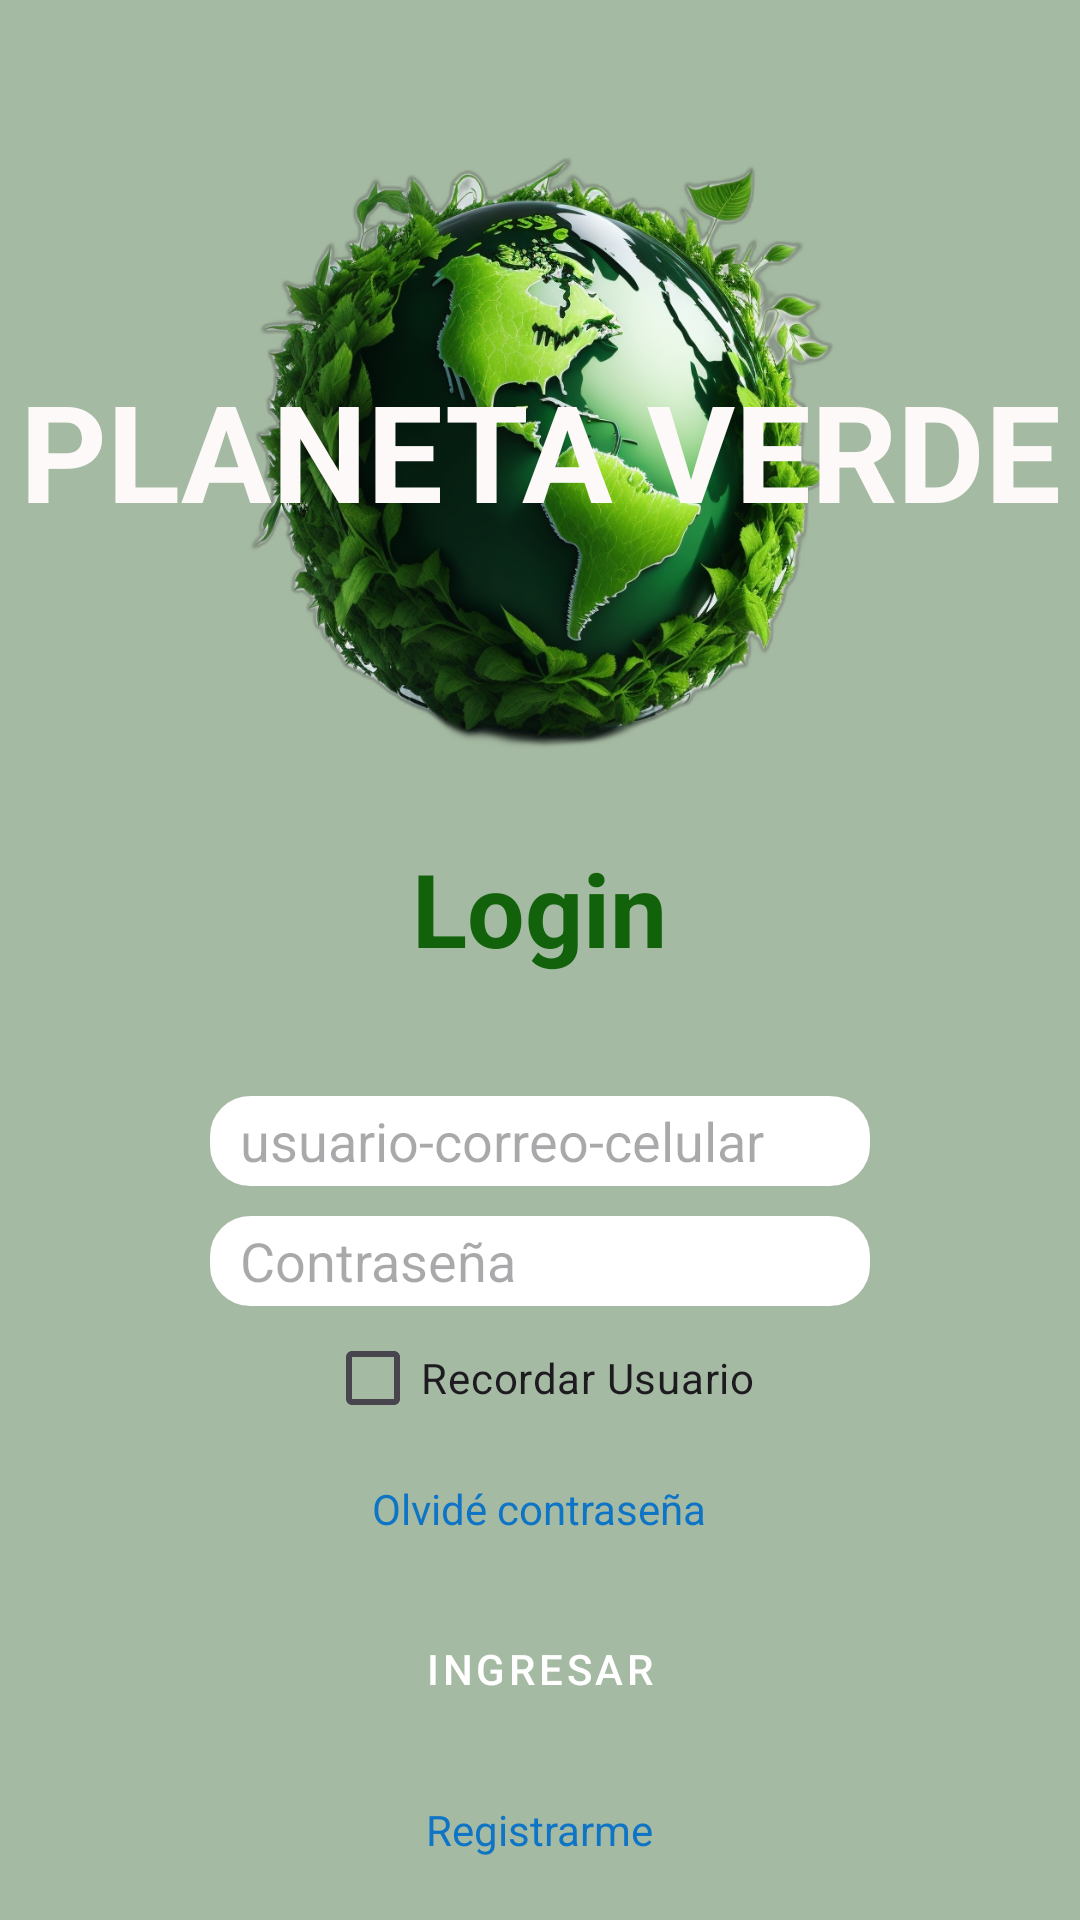

Produce the Android XML layout that renders to this screen, including the resource entries it uses.
<!-- AndroidManifest.xml: application theme Theme.Planeta_Verde -->
<!-- res/layout/activity_login.xml -->
<?xml version="1.0" encoding="utf-8"?>
<androidx.appcompat.widget.LinearLayoutCompat xmlns:android="http://schemas.android.com/apk/res/android"
    xmlns:app="http://schemas.android.com/apk/res-auto"
    xmlns:tools="http://schemas.android.com/tools"
    android:layout_width="match_parent"
    android:layout_height="match_parent"
    android:layout_centerInParent="false"
    android:layout_centerHorizontal="false"
    android:background="@color/fondoApp"
    android:orientation="vertical"
    android:gravity="center_horizontal"
    tools:context=".LoginActivity">

    <Space
        android:layout_width="200dp"
        android:layout_height="50dp" />

    <androidx.constraintlayout.widget.ConstraintLayout
        android:layout_width="400dp"
        android:layout_height="200dp">

        <ImageView
            android:id="@+id/logoPlanetaVerde"
            android:layout_width="200dp"
            android:layout_height="200dp"
            app:layout_constraintBottom_toBottomOf="parent"
            app:layout_constraintEnd_toEndOf="parent"
            app:layout_constraintStart_toStartOf="parent"
            app:layout_constraintTop_toTopOf="parent"
            app:srcCompat="@drawable/logoplanetaverdebig" />

        <TextView
            android:id="@+id/planetaVerde"
            android:layout_width="wrap_content"
            android:layout_height="wrap_content"
            android:text="@string/PLANETA_VERDE"
            android:textColor="#FDF9F9"
            android:textSize="45sp"
            android:textStyle="bold"
            app:layout_constraintBottom_toBottomOf="@+id/logoPlanetaVerde"
            app:layout_constraintEnd_toEndOf="parent"
            app:layout_constraintStart_toStartOf="parent"
            app:layout_constraintTop_toTopOf="parent" />

    </androidx.constraintlayout.widget.ConstraintLayout>

    <Space
        android:layout_width="200dp"
        android:layout_height="20dp" />

    <TextView
        android:id="@+id/RegisterText"
        android:layout_width="wrap_content"
        android:layout_height="wrap_content"
        android:paddingTop="10dp"
        android:text="@string/login"
        android:textColor="@color/greenApp"
        android:textSize="34sp"
        android:textStyle="bold" />

    <Space
        android:layout_width="200dp"
        android:layout_height="40dp" />

    <LinearLayout
        android:layout_width="220dp"
        android:layout_height="30dp"
        android:background="@drawable/textbox"
        android:orientation="horizontal">
        <EditText
            android:id="@+id/usernameText"
            android:layout_width="wrap_content"
            android:layout_height="wrap_content"
            android:layout_gravity="center"
            android:background="@null"
            android:ems="100"
            android:paddingStart="10dp"
            android:hint="usuario-correo-celular"
            android:inputType="text" />
    </LinearLayout>

    <Space
        android:layout_width="200dp"
        android:layout_height="10dp" />

    <LinearLayout
        android:layout_width="220dp"
        android:layout_height="30dp"
        android:background="@drawable/textbox"
        android:orientation="horizontal">

        <EditText
            android:id="@+id/passwordText"
            android:layout_width="match_parent"
            android:layout_height="wrap_content"
            android:layout_gravity="center"
            android:ems="10"
            android:paddingStart="10dp"
            android:background="@null"
            android:hint="Contraseña"
            android:inputType="textPassword" />
    </LinearLayout>

    <CheckBox
        android:id="@+id/rememberUser"
        android:layout_width="wrap_content"
        android:layout_height="wrap_content"
        android:text="@string/RecordarUsuario" />

    <Space
        android:layout_width="200dp"
        android:layout_height="10dp" />

    <CheckedTextView
        android:id="@+id/forgetPassword"
        android:layout_width="wrap_content"
        android:layout_height="wrap_content"
        android:checked="true"
        android:lineSpacingExtra="8sp"
        android:text="@string/olvideContraseña"
        android:textAllCaps="false"
        android:textColor="#0E74C5"
        android:typeface="normal" />

    <Space
        android:layout_width="200dp"
        android:layout_height="20dp" />

    <Button
        android:id="@+id/ingresarBoton"
        style="@style/botonesAceptar"
        android:layout_width="wrap_content"
        android:layout_height="wrap_content"
        android:text="@string/Ingresar"/>

    <Space
        android:layout_width="200dp"
        android:layout_height="20dp" />

    <CheckedTextView
        android:id="@+id/register"
        android:layout_width="wrap_content"
        android:layout_height="wrap_content"
        android:checked="true"
        android:text="@string/Registrarme"
        android:textColor="#0E74C5" />

</androidx.appcompat.widget.LinearLayoutCompat>
<!-- resources referenced by this layout -->
<resources>
  <color name="fondoApp">#A5BAA3</color>
  <color name="greenApp">#11620a</color>
  <!-- drawable logoplanetaverdebig: png bitmap (drawable, 742600 bytes) -->
  <!-- drawable textbox (drawable) -->
  <?xml version="1.0" encoding="utf-8"?>
  <shape xmlns:android="http://schemas.android.com/apk/res/android">
      <solid android:color="#FFFFFF"/> 
      <corners android:radius="13dp" />
      <stroke android:width="1dp" android:color="#FFFFFF"/> 
  </shape>
  <string name="Ingresar">Ingresar</string>
  <string name="PLANETA_VERDE">PLANETA VERDE</string>
  <string name="RecordarUsuario">Recordar Usuario</string>
  <string name="Registrarme">Registrarme</string>
  <string name="login">Login</string>
  <style name="botonesAceptar" parent="Widget.MaterialComponents.Button">
          <item name="backgroundTint">@color/greenApp</item>
          <item name="strokeColor">@color/greenApp</item>
          <item name="strokeWidth">2dp</item>
          <item name="cornerRadius">10dp</item>
      </style>
  <style name="Theme.Planeta_Verde" parent="Base.Theme.Planeta_Verde" />
  <style name="Base.Theme.Planeta_Verde" parent="Theme.Material3.DayNight.NoActionBar">
          
          
      </style>
</resources>
